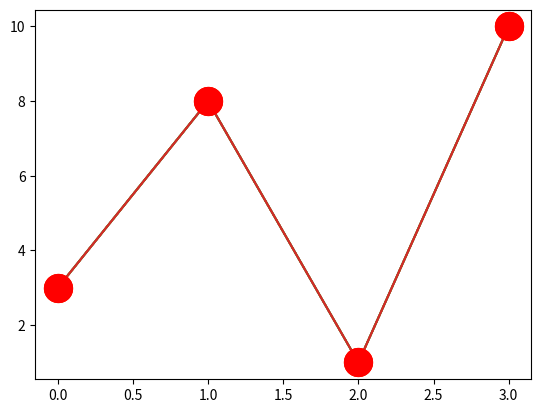

Reproduce this figure in Python.
# Markers *********************************************************************************************
#  You can use the keyword argument marker to emphasize each point with a specified marker:

# Example Mark each point with a circle:

import matplotlib.pyplot as plt
import numpy as np

ypoints = np.array([3, 8, 1, 10])

plt.plot(ypoints, marker = 'o')
plt.show()


# Marker Reference
# Marker      	Description
# 'o'	        Circle	
# '*'	        Star	
# '.'	        Point	
# ','	        Pixel	
# 'x'	        X	
# 'X'	        X (filled)	
# '+'	        Plus	
# 'P'	        Plus (filled)	
# 's'	        Square	
# 'D'	        Diamond	
# 'd'	        Diamond (thin)	
# 'p'	        Pentagon	
# 'H'	        Hexagon	
# 'h'	        Hexagon	
# 'v'	        Triangle Down	
# '^'	        Triangle Up	
# '<'	        Triangle Left	
# '>'	        Triangle Right	
# '1'	        Tri Down	
# '2'	        Tri Up	
# '3'	        Tri Left	
# '4'	        Tri Right	
# '|'	        Vline	
# '_'	        Hline


# Format Strings fmt ************************************************************************************
#  You can use also use the shortcut string notation parameter to specify the marker.
#  This parameter is also called fmt, and is written with this syntax:

# marker|line|color
# Example: Mark each point with a circle:

import matplotlib.pyplot as plt
import numpy as np

ypoints = np.array([3, 8, 1, 10])

plt.plot(ypoints, 'o:r')
plt.show()

# Line Reference

# Line Syntax	    Description
# '-'	            Solid line	
# ':'	            Dotted line	
# '--'	            Dashed line	
# '-.'	        Dashed/dotted line	

# Note: If you leave out the line value in the fmt parameter, no line will be plotted.

# Color Reference

# Color Syntax	    Description
# 'r'	            Red	
# 'g'	            Green	
# 'b'	            Blue	
# 'c'	            Cyan	
# 'm'	            Magenta	
# 'y'	            Yellow	
# 'k'	            Black	
# 'w'	            White



# Marker Size *************************************************************************************************

# You can use the keyword argument markersize or the shorter version, ms to set the size of the markers:
# Example: Set the size of the markers to 20:

import matplotlib.pyplot as plt
import numpy as np

ypoints = np.array([3, 8, 1, 10])

plt.plot(ypoints, marker = 'o', ms = 20)
plt.show()



# Marker Color ***********************************************************************************************

# You can use the keyword argument markeredgecolor or the shorter mec to set the color of the edge of the markers:
# Example: Set the EDGE color to red:

import matplotlib.pyplot as plt
import numpy as np

ypoints = np.array([3, 8, 1, 10])

plt.plot(ypoints, marker = 'o', ms = 20, mec = 'r')
plt.show()


# Use both the mec and mfc arguments to color of the entire marker:

import matplotlib.pyplot as plt
import numpy as np

ypoints = np.array([3, 8, 1, 10])

plt.plot(ypoints, marker = 'o', ms = 20, mec = 'r', mfc = 'r')
plt.show()